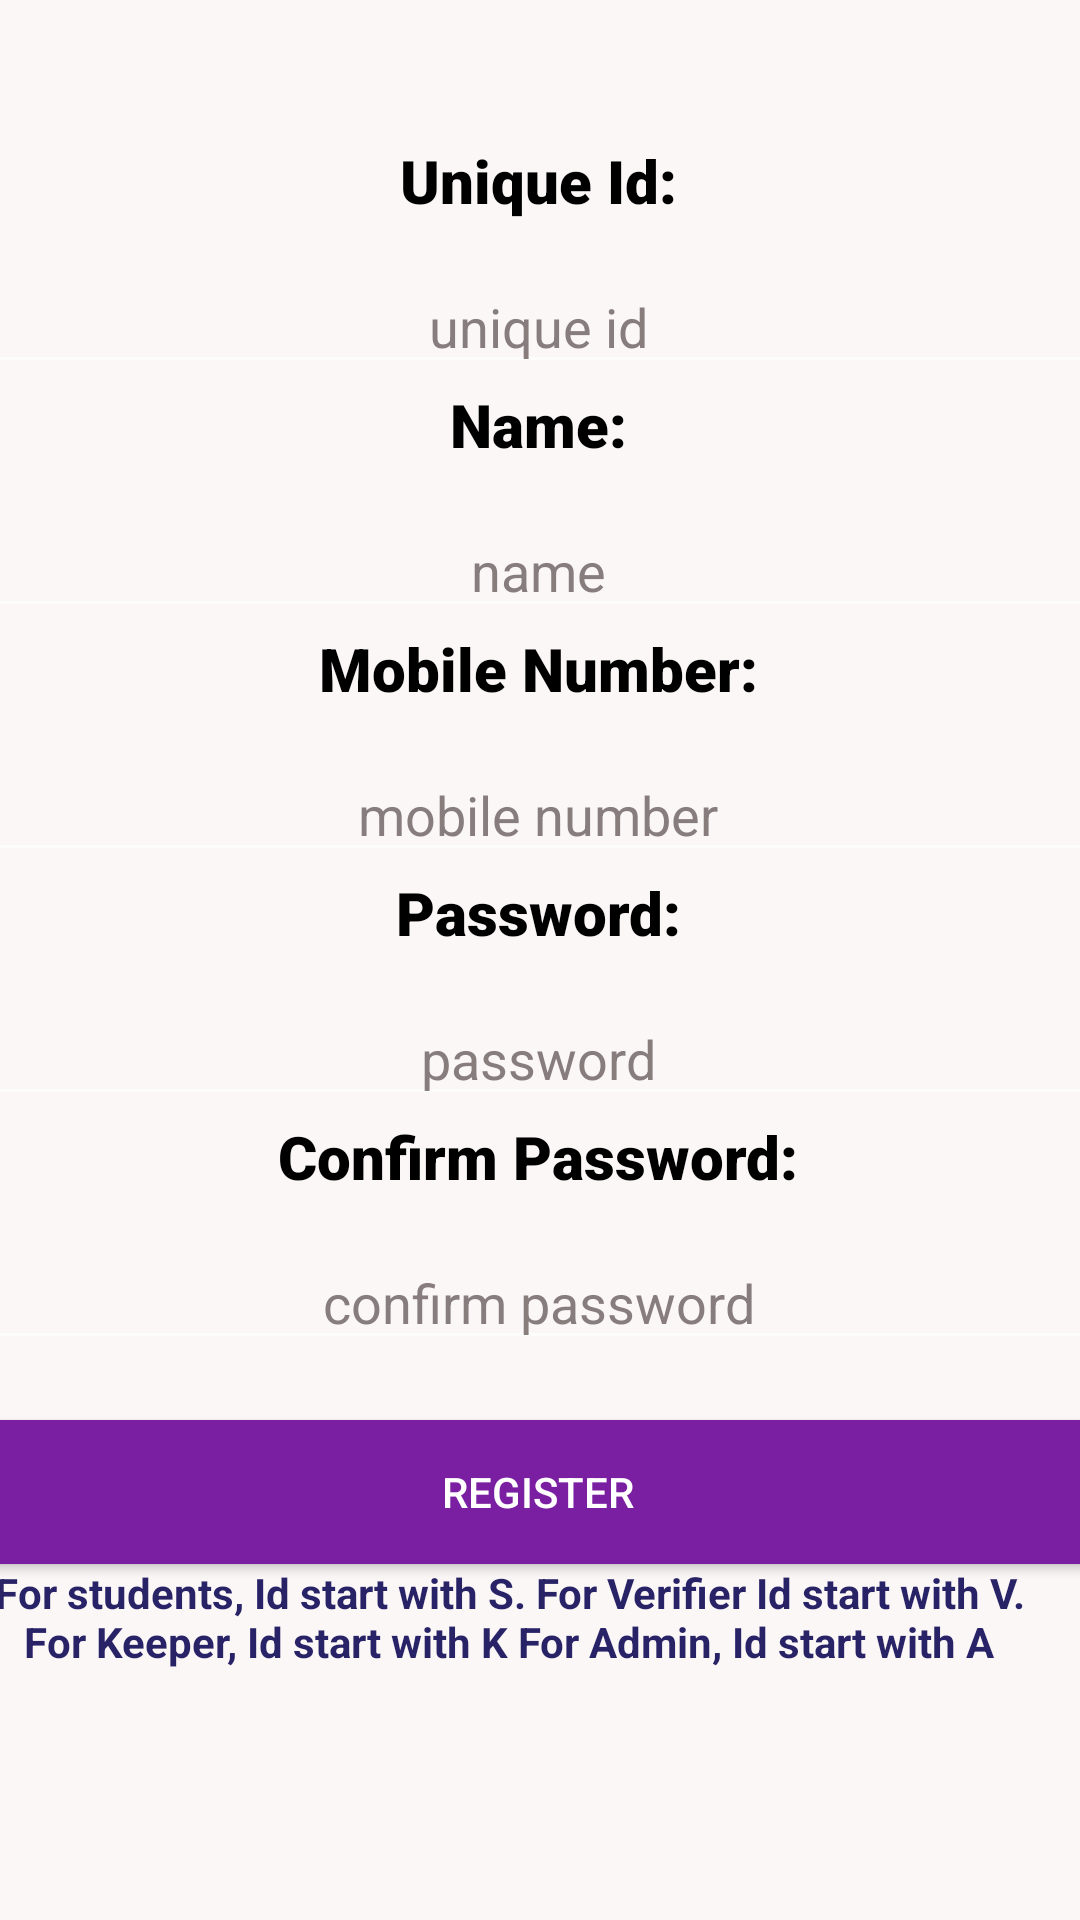

This screen was rendered from an Android layout file. Write that file and the resources it references.
<!-- AndroidManifest.xml: application theme Theme.AppCompat.NoActionBar -->
<!-- res/layout/activity_main31.xml -->
<?xml version="1.0" encoding="utf-8"?>
<androidx.constraintlayout.widget.ConstraintLayout xmlns:android="http://schemas.android.com/apk/res/android"
    xmlns:app="http://schemas.android.com/apk/res-auto"
    xmlns:tools="http://schemas.android.com/tools"
    android:layout_width="match_parent"
    android:layout_height="match_parent"
    android:background="#FBF7F7"
    tools:context=".MainActivity3_1">

    <ScrollView
        android:layout_width="378dp"
        android:layout_height="560dp"
        android:layout_marginStart="17dp"
        android:layout_marginLeft="17dp"
        android:layout_marginTop="82dp"
        android:layout_marginEnd="19dp"
        android:layout_marginRight="19dp"
        android:layout_marginBottom="69dp"
        app:layout_constraintBottom_toBottomOf="parent"
        app:layout_constraintEnd_toEndOf="parent"
        app:layout_constraintStart_toStartOf="parent"
        app:layout_constraintTop_toTopOf="parent">

        <LinearLayout
            android:id="@+id/linearLayout3"
            android:layout_width="match_parent"
            android:layout_height="wrap_content"
            android:orientation="vertical">

            <TextView
                android:id="@+id/textView3"
                android:layout_width="match_parent"
                android:layout_height="40dp"
                android:fontFamily="sans-serif-black"
                android:gravity="center_horizontal"
                android:text="Unique Id:"
                android:textAlignment="center"
                android:textColor="@color/black"
                android:textSize="20sp" />

            <EditText
                android:id="@+id/t1"
                android:layout_width="match_parent"
                android:layout_height="wrap_content"
                android:ems="10"
                android:gravity="center_horizontal"
                android:hint="unique id"
                android:inputType="textPersonName"
                android:textAlignment="center"
                android:textColor="#0C0C0C"
                android:textColorHint="#877D7D" />

            <TextView
                android:id="@+id/textView9"
                android:layout_width="match_parent"
                android:layout_height="40dp"
                android:fontFamily="sans-serif-black"
                android:gravity="center_horizontal"
                android:text="Name:"
                android:textAlignment="center"
                android:textColor="@color/black"
                android:textSize="20sp" />

            <EditText
                android:id="@+id/t2"
                android:layout_width="match_parent"
                android:layout_height="wrap_content"
                android:ems="10"
                android:gravity="center_horizontal"
                android:hint="name"
                android:inputType="textPersonName"
                android:textAlignment="center"
                android:textColor="#171616"
                android:textColorHint="#877D7D" />

            <TextView
                android:id="@+id/textView6"
                android:layout_width="match_parent"
                android:layout_height="40dp"
                android:fontFamily="sans-serif-black"
                android:gravity="center_horizontal"
                android:text="Mobile Number:"
                android:textAlignment="center"
                android:textColor="@color/black"
                android:textSize="20sp" />

            <EditText
                android:id="@+id/t3"
                android:layout_width="match_parent"
                android:layout_height="wrap_content"
                android:ems="10"
                android:gravity="center_horizontal"
                android:hint="mobile number"
                android:inputType="phone"
                android:textColor="#121111"
                android:textColorHint="#877D7D" />

            <TextView
                android:id="@+id/textView7"
                android:layout_width="match_parent"
                android:layout_height="40dp"
                android:fontFamily="sans-serif-black"
                android:gravity="center_horizontal"
                android:text="Password:"
                android:textAlignment="center"
                android:textColor="@color/black"
                android:textSize="20sp" />

            <EditText
                android:id="@+id/t4"
                android:layout_width="match_parent"
                android:layout_height="wrap_content"
                android:ems="10"
                android:gravity="center_horizontal"
                android:hint="password"
                android:inputType="textPassword"
                android:textAlignment="center"
                android:textColor="#121111"
                android:textColorHint="#877D7D" />

            <TextView
                android:id="@+id/textView8"
                android:layout_width="match_parent"
                android:layout_height="40dp"
                android:fontFamily="sans-serif-black"
                android:gravity="center_horizontal"
                android:text="Confirm Password:"
                android:textAlignment="center"
                android:textColor="@color/black"
                android:textSize="20sp" />

            <EditText
                android:id="@+id/t5"
                android:layout_width="match_parent"
                android:layout_height="wrap_content"
                android:ems="10"
                android:gravity="center_horizontal"
                android:hint="confirm password"
                android:inputType="textPersonName"
                android:textAlignment="center"
                android:textColor="#121111"
                android:textColorHint="#877D7D" />

            <Space
                android:layout_width="match_parent"
                android:layout_height="20dp" />

            <Button
                android:id="@+id/b1"
                android:layout_width="match_parent"
                android:layout_height="wrap_content"
                android:background="#7B1FA2"
                android:text="Register" />

            <TextView
                android:id="@+id/textView10"
                android:layout_width="359dp"
                android:layout_height="85dp"
                android:gravity="center_horizontal"
                android:text="For students, Id start with S. For Verifier Id start with V.  For Keeper, Id start with K For Admin, Id start with A"
                android:textAlignment="center"
                android:textColor="#EB160F59"
                android:textStyle="bold" />

        </LinearLayout>
    </ScrollView>


</androidx.constraintlayout.widget.ConstraintLayout>
<!-- resources referenced by this layout -->
<resources>

  <!-- not gathered from this repository: default colours our renderer supplied (Android Studio template values) -->
  <color name="black">#FF000000</color>
</resources>
